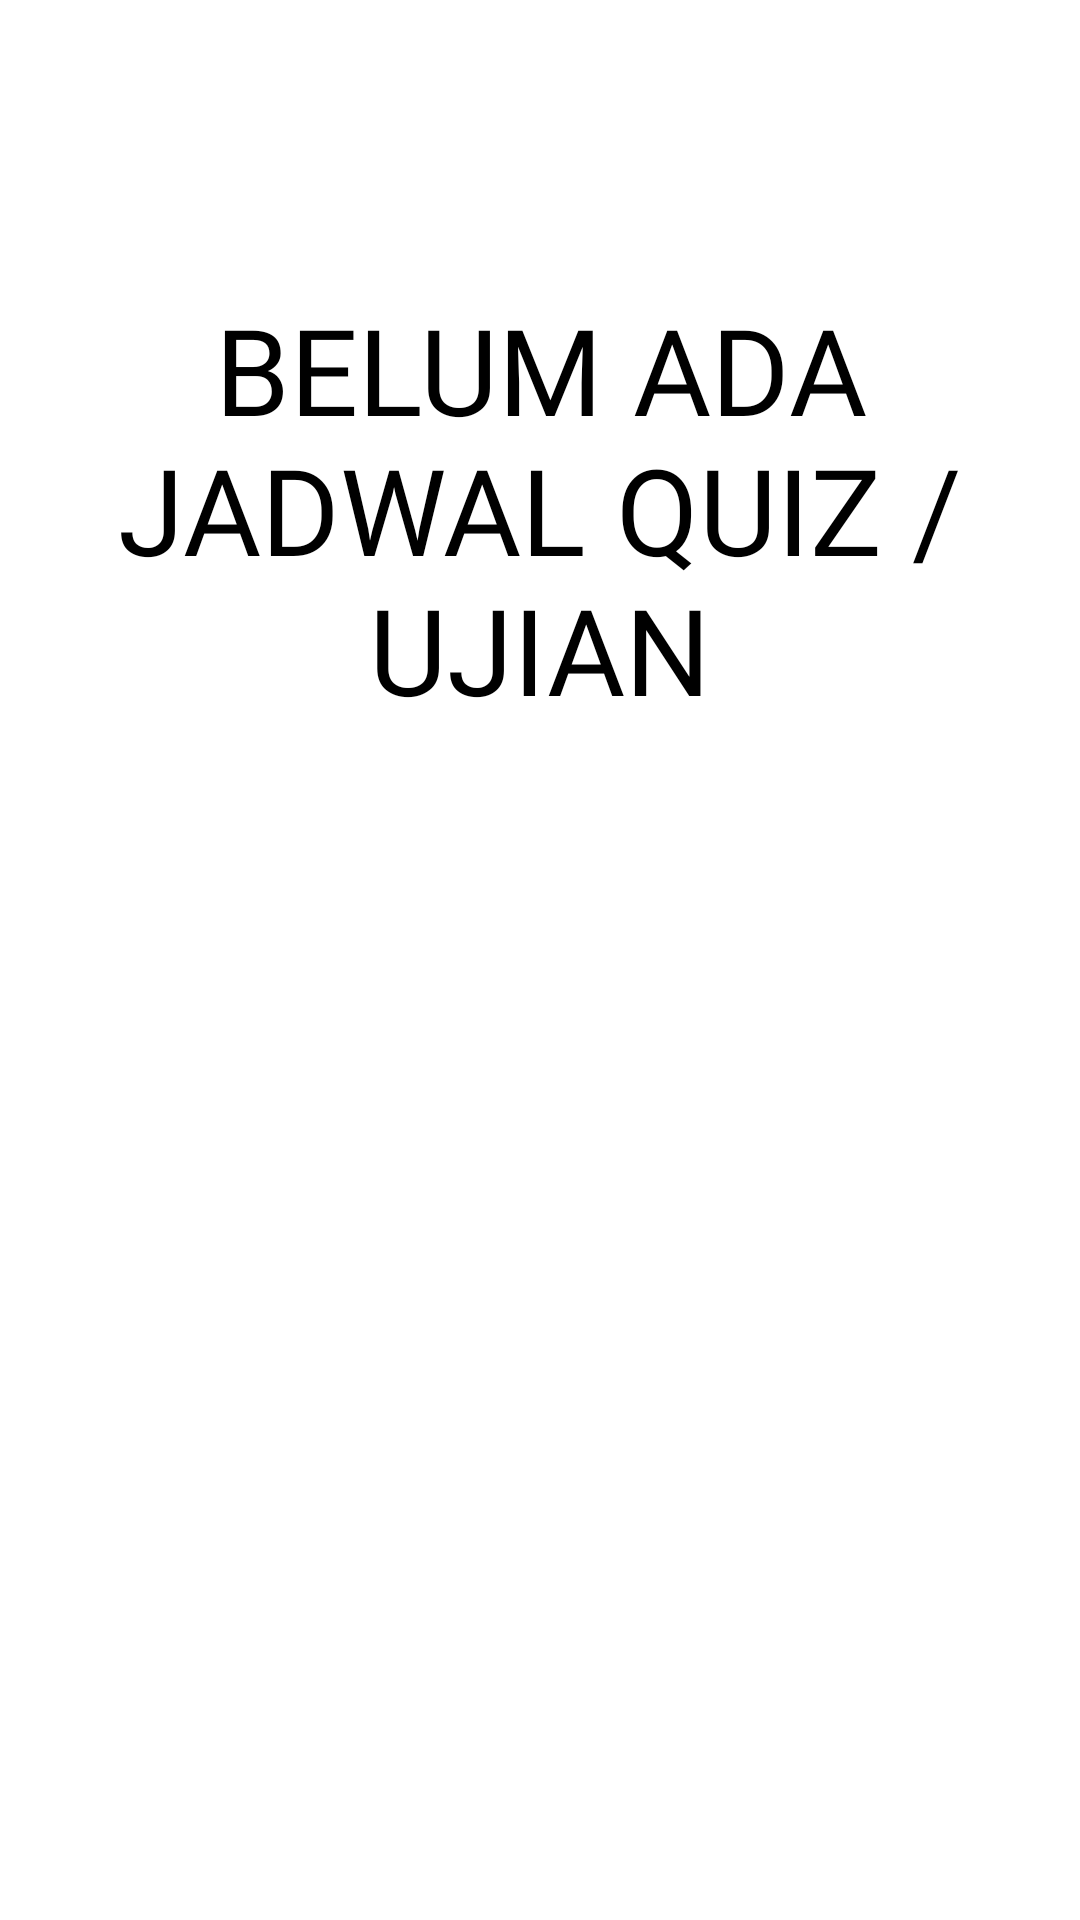

Write the Android layout XML for this screen, with the resource values it uses.
<!-- AndroidManifest.xml: application theme Theme.StudyQuizz -->
<!-- res/layout/activity_warning.xml -->
<?xml version="1.0" encoding="utf-8"?>
<RelativeLayout xmlns:android="http://schemas.android.com/apk/res/android"
    xmlns:app="http://schemas.android.com/apk/res-auto"
    xmlns:tools="http://schemas.android.com/tools"
    android:layout_width="match_parent"
    android:layout_height="match_parent"
    tools:context=".Warning"
    android:background="@color/white">

    <TextView
        android:layout_width="wrap_content"
        android:layout_height="wrap_content"
        android:layout_alignParentBottom="true"
        android:layout_marginBottom="397dp"
        android:text="BELUM ADA JADWAL QUIZ / UJIAN"
        android:textAlignment="center"
        android:textSize="40sp"
        android:textColor="@color/black"
        android:fontFamily="@font/poppinssemibold">

    </TextView>

</RelativeLayout>
<!-- resources referenced by this layout -->
<resources>
  <color name="black">#FF000000</color>
  <color name="white">#FFFFFFFF</color>
  <style name="Theme.StudyQuizz" parent="Theme.MaterialComponents.DayNight.NoActionBar">
          
          <item name="colorPrimary">@color/purple_500</item>
          <item name="colorPrimaryVariant">@color/purple_700</item>
          <item name="colorOnPrimary">@color/white</item>
          
          <item name="colorSecondary">@color/teal_200</item>
          <item name="colorSecondaryVariant">@color/teal_700</item>
          <item name="colorOnSecondary">@color/white</item>
          
          <item name="android:statusBarColor">?attr/colorPrimaryVariant</item>
          
      </style>
  <color name="purple_500">#FF6200EE</color>
  <color name="purple_700">#FF3700B3</color>
  <color name="teal_200">#FF03DAC5</color>
  <color name="teal_700">#FF018786</color>
</resources>
